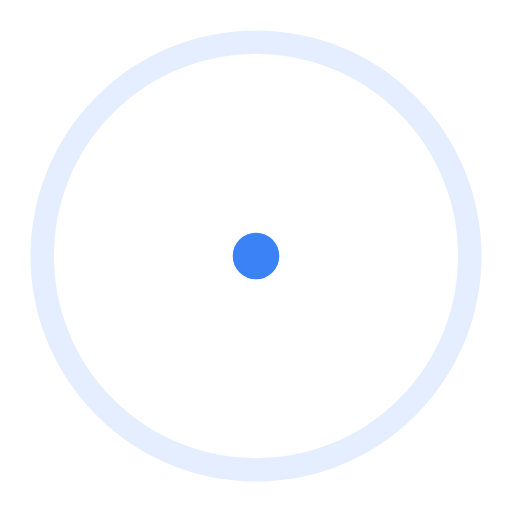
t = 0.00 s
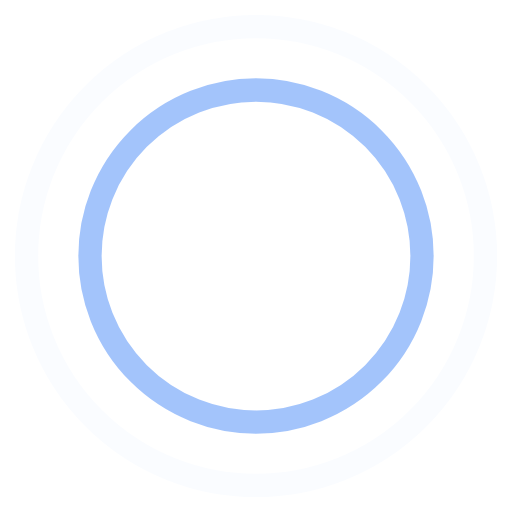
t = 0.45 s
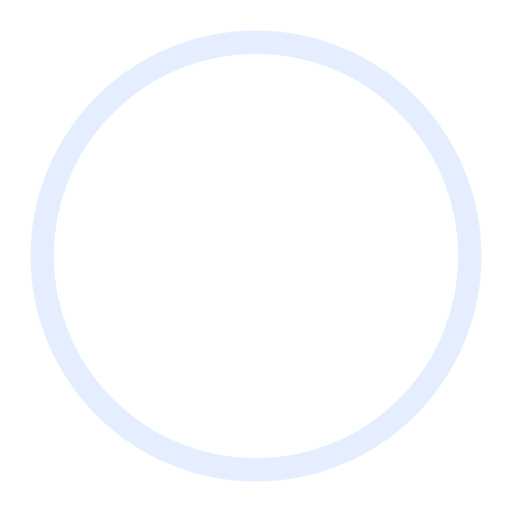
t = 0.90 s
t = 1.35 s: frame unchanged from t = 0.45 s, image omitted

The animated SVG that drew these frames (rendered in a browser with its animation timeline set to each time). Animation: 4 SMIL elements (animate=4); one cycle of 1.80 s, repeats indefinitely.

<!-- By Sam Herbert (@sherb), for everyone. More @ http://goo.gl/7AJzbL -->
<svg width="44" height="44" viewBox="0 0 44 44" xmlns="http://www.w3.org/2000/svg" stroke="#3b82f6">
    <g fill="none" fill-rule="evenodd" stroke-width="2">
        <circle cx="22" cy="22" r="1">
            <animate attributeName="r"
                begin="0s" dur="1.8s"
                values="1; 20"
                calcMode="spline"
                keyTimes="0; 1"
                keySplines="0.165, 0.84, 0.44, 1"
                repeatCount="indefinite" />
            <animate attributeName="stroke-opacity"
                begin="0s" dur="1.8s"
                values="1; 0"
                calcMode="spline"
                keyTimes="0; 1"
                keySplines="0.3, 0.61, 0.355, 1"
                repeatCount="indefinite" />
        </circle>
        <circle cx="22" cy="22" r="1">
            <animate attributeName="r"
                begin="-0.9s" dur="1.8s"
                values="1; 20"
                calcMode="spline"
                keyTimes="0; 1"
                keySplines="0.165, 0.84, 0.44, 1"
                repeatCount="indefinite" />
            <animate attributeName="stroke-opacity"
                begin="-0.9s" dur="1.8s"
                values="1; 0"
                calcMode="spline"
                keyTimes="0; 1"
                keySplines="0.3, 0.61, 0.355, 1"
                repeatCount="indefinite" />
        </circle>
    </g>
</svg>
